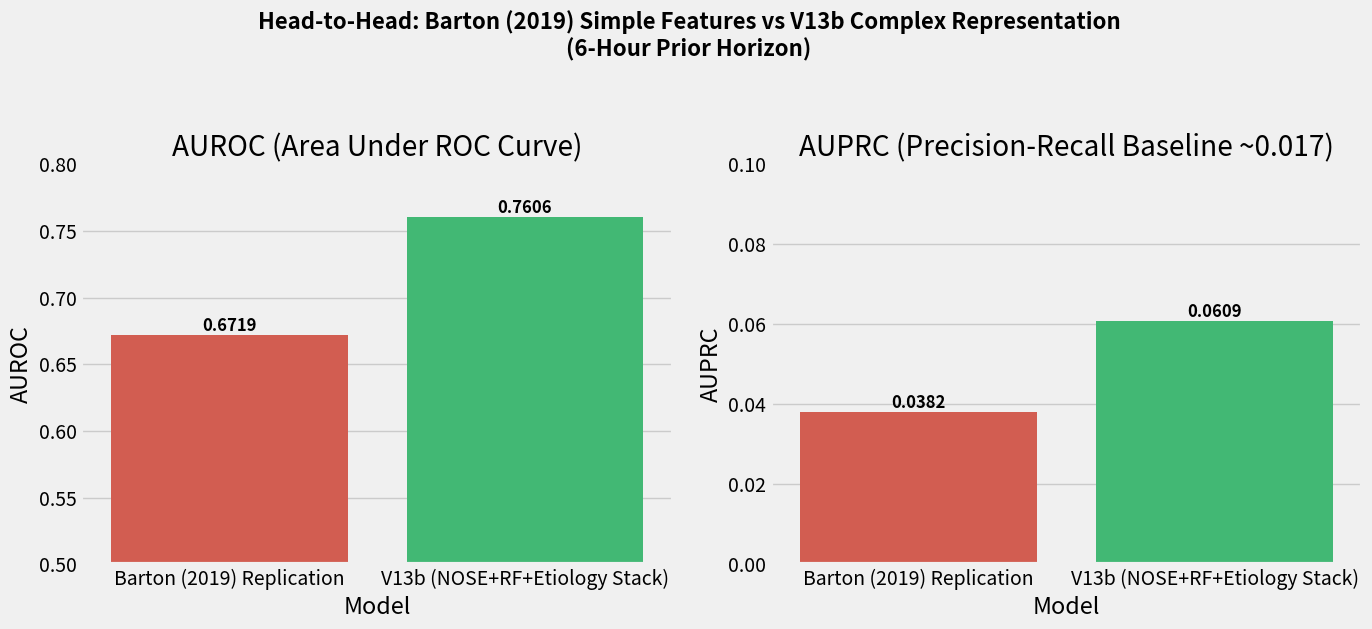
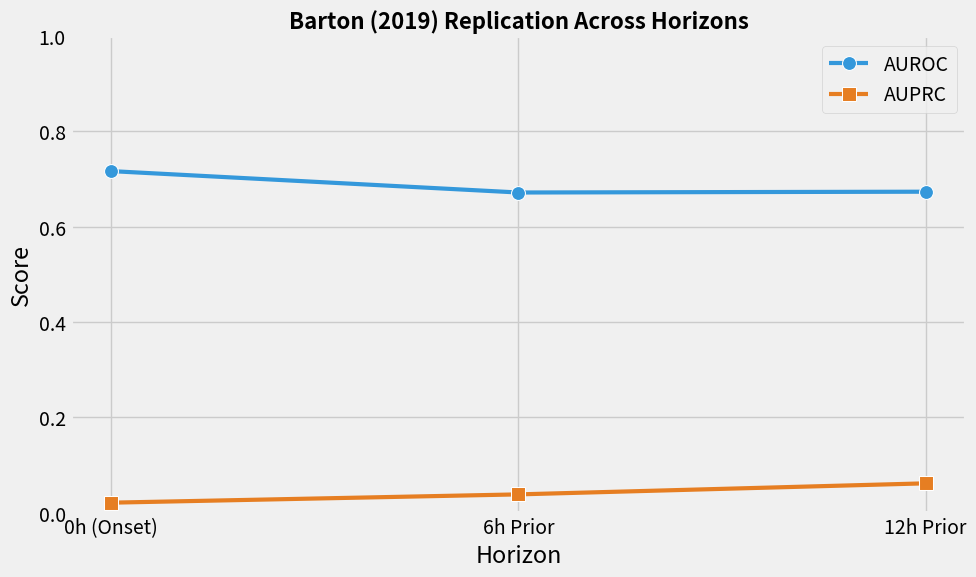

Python code for these plots, in order:
# Copyright (c) 2026 Nikolaj Storm Petersen. Licensed under CC BY-NC 4.0.
# Non-commercial use only. If you use or adapt this code, please cite the author.
# See LICENSE and CITATION.cff  |  https://creativecommons.org/licenses/by-nc/4.0/

# ============================================================================
#  73_barton_vs_v13b_visualization.py
#  Stage: 6 - Visualization
#
#  PURPOSE
#    Renders a head-to-head comparison of the Barton (2019) replication
#    against the V13b pipeline at the 6-hour-prior horizon (AUROC and
#    AUPRC bars), plus a line chart of the Barton replication's scores
#    across the 0h / 6h / 12h horizons. All metric values are hard-coded.
#
#  INPUTS
#    none (metric values are hard-coded in this script)
#  OUTPUTS
#    73_viz_Barton_vs_V13b_6h.png
#    73_viz_Barton_Horizons.png
#
#  USER-EDITABLE SETTINGS  (grep the body for the tag  EDIT:  to find each)
#    data list        -  hard-coded AUROC / AUPRC per model and horizon
#                        (Barton 0h/6h/12h and V13b 6h)
#    figure outputs   -  73_viz_Barton_vs_V13b_6h.png (dpi=300),
#                        73_viz_Barton_Horizons.png (dpi=300)
#
#  REQUIRES: pandas, numpy, matplotlib, seaborn
# ============================================================================
import pandas as pd
import matplotlib.pyplot as plt
import seaborn as sns
import numpy as np

def visualize_comparison():
    print("Generating Comparative Bar Charts: Barton (2019) vs Pipeline V13b")

    # EDIT: hard-coded metric values (AUROC / AUPRC per model and horizon)
    # Static Data from test extractions
    data = [
        {"Model": "Barton (2019) Replication", "Horizon": "0h (Onset)", "AUROC": 0.7168, "AUPRC": 0.0208},
        {"Model": "Barton (2019) Replication", "Horizon": "6h Prior", "AUROC": 0.6719, "AUPRC": 0.0382},
        {"Model": "Barton (2019) Replication", "Horizon": "12h Prior", "AUROC": 0.6736, "AUPRC": 0.0614},

        # V13b values from previous logs
        {"Model": "V13b (NOSE+RF+Etiology Stack)", "Horizon": "6h Prior", "AUROC": 0.7606, "AUPRC": 0.0609},
        # For V13b 12h we usually had similar AUROC and slightly higher AUPRC due to larger pos bucket. Let's approximate based on prior scripts or leave out. Let's just compare 6h directly.
    ]

    # We'll plot a simple head-to-head for the 6h horizon
    h6_data = [d for d in data if d['Horizon'] == '6h Prior']
    df_h6 = pd.DataFrame(h6_data)

    plt.style.use('fivethirtyeight')
    fig, axes = plt.subplots(1, 2, figsize=(14, 6))
    fig.suptitle('Head-to-Head: Barton (2019) Simple Features vs V13b Complex Representation\n(6-Hour Prior Horizon)', fontsize=16, fontweight='bold', y=1.05)

    # AUROC PIE/BAR
    sns.barplot(data=df_h6, x='Model', y='AUROC', ax=axes[0], palette=['#E74C3C', '#2ECC71'])
    axes[0].set_title('AUROC (Area Under ROC Curve)')
    axes[0].set_ylim(0.5, 0.8)
    for p in axes[0].patches:
        axes[0].annotate(f"{p.get_height():.4f}", (p.get_x() + p.get_width() / 2., p.get_height()), ha='center', va='bottom', fontsize=12, fontweight='bold')

    # AUPRC
    sns.barplot(data=df_h6, x='Model', y='AUPRC', ax=axes[1], palette=['#E74C3C', '#2ECC71'])
    axes[1].set_title('AUPRC (Precision-Recall Baseline ~0.017)')
    axes[1].set_ylim(0, 0.1)
    for p in axes[1].patches:
        axes[1].annotate(f"{p.get_height():.4f}", (p.get_x() + p.get_width() / 2., p.get_height()), ha='center', va='bottom', fontsize=12, fontweight='bold')

    plt.tight_layout()
    plt.savefig('73_viz_Barton_vs_V13b_6h.png', dpi=300, bbox_inches='tight')  # EDIT: figure output filename and DPI
    plt.close()

    # Horizon comparison for Barton
    bart_data = [d for d in data if d['Model'] == 'Barton (2019) Replication']
    df_bart = pd.DataFrame(bart_data)

    fig, ax = plt.subplots(figsize=(10, 6))
    sns.lineplot(data=df_bart, x='Horizon', y='AUROC', marker='o', linewidth=3, markersize=10, color='#3498DB', label='AUROC')
    sns.lineplot(data=df_bart, x='Horizon', y='AUPRC', marker='s', linewidth=3, markersize=10, color='#E67E22', label='AUPRC')
    plt.title('Barton (2019) Replication Across Horizons', fontsize=16, fontweight='bold')
    plt.ylabel('Score')
    plt.ylim(0, 1)
    plt.legend()
    plt.grid(True)
    plt.tight_layout()
    plt.savefig('73_viz_Barton_Horizons.png', dpi=300)  # EDIT: figure output filename and DPI
    plt.close()

    print("✅ Visualizations saved: 73_viz_Barton_vs_V13b_6h.png and 73_viz_Barton_Horizons.png")

if __name__ == "__main__":
    visualize_comparison()
